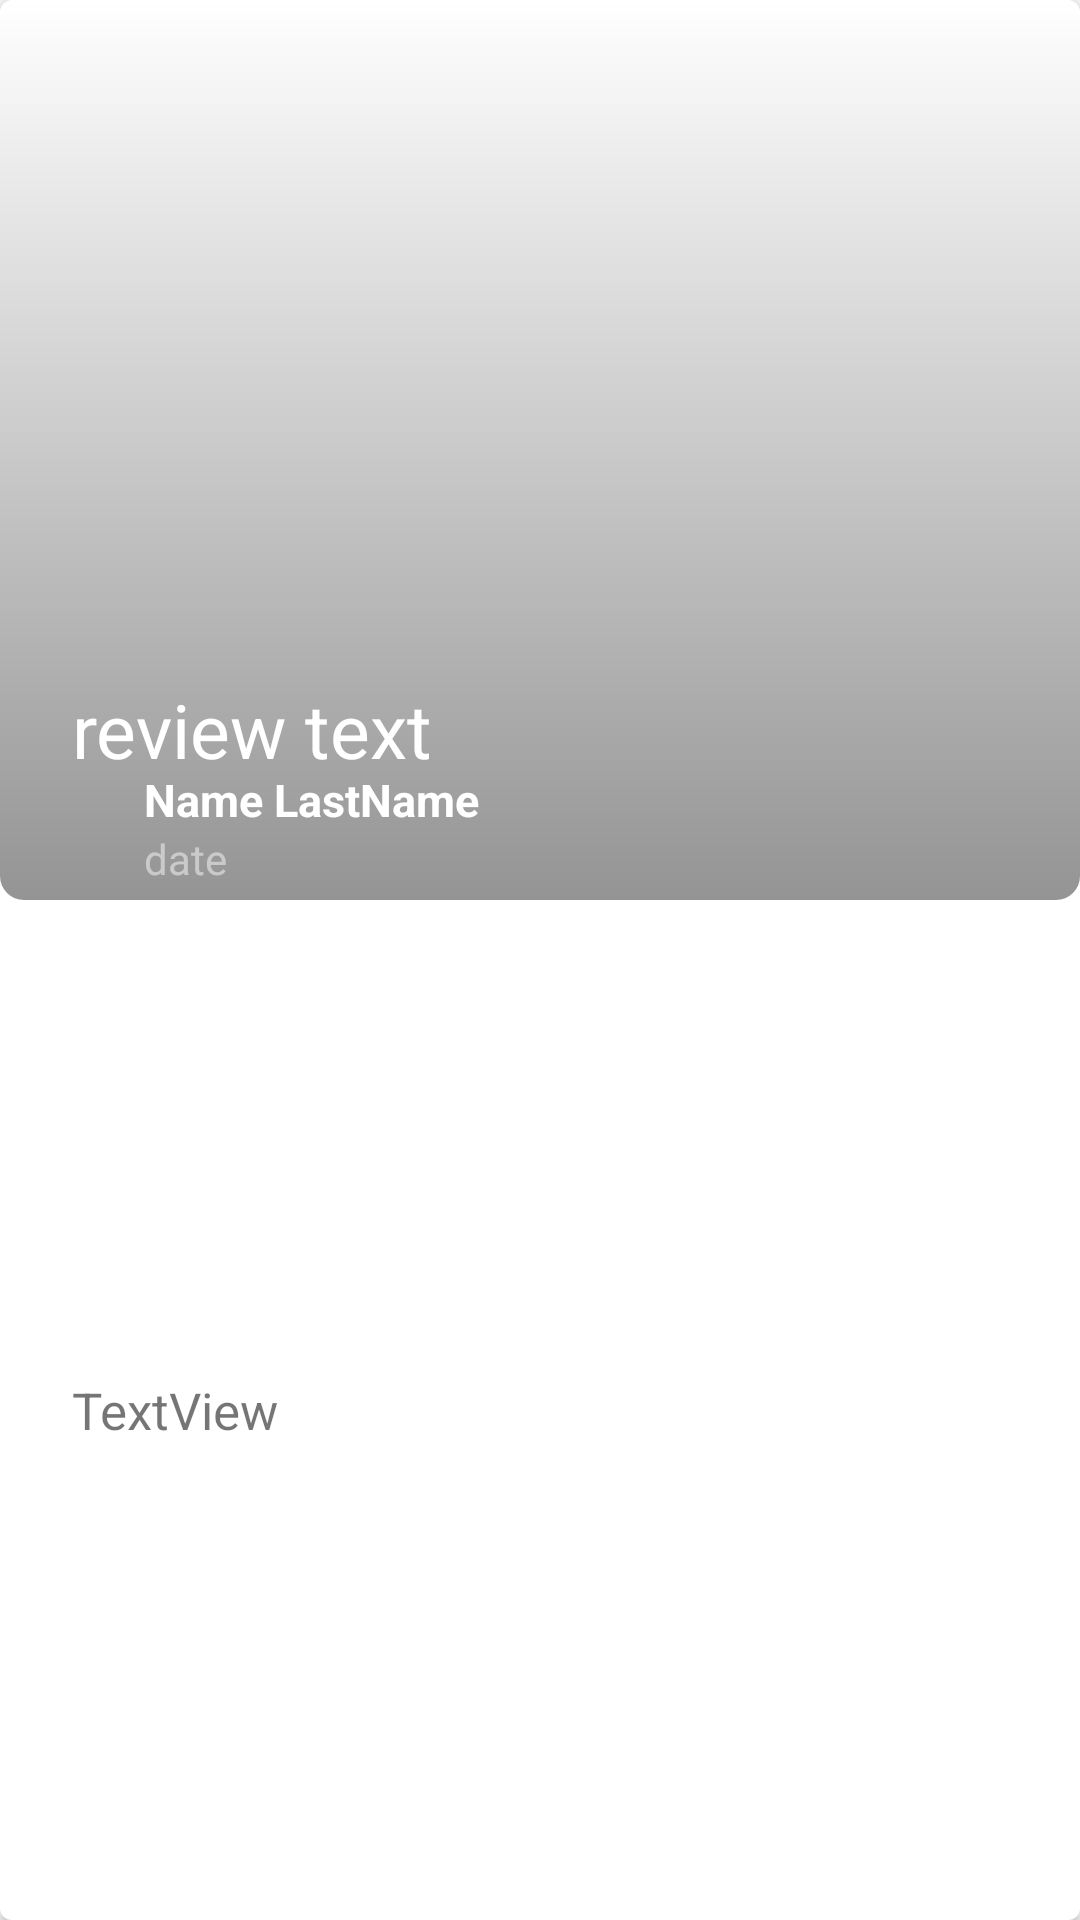

Produce the Android XML layout that renders to this screen, including the resource entries it uses.
<!-- AndroidManifest.xml: application theme AppTheme -->
<!-- res/layout/post_item.xml -->
<?xml version="1.0" encoding="utf-8"?>
<androidx.constraintlayout.widget.ConstraintLayout xmlns:android="http://schemas.android.com/apk/res/android"
    xmlns:app="http://schemas.android.com/apk/res-auto"
    xmlns:tools="http://schemas.android.com/tools"
    android:layout_width="match_parent"
    android:layout_height="wrap_content"
    android:layout_marginBottom="10dp"
    android:background="@drawable/post_item_shape"
    android:elevation="2dp">

    <androidx.constraintlayout.widget.ConstraintLayout
        android:id="@+id/constraintLayout2"
        android:layout_width="match_parent"
        android:layout_height="300dp"
        app:layout_constraintEnd_toEndOf="parent"
        app:layout_constraintHorizontal_bias="0.0"
        app:layout_constraintStart_toStartOf="parent"
        app:layout_constraintTop_toTopOf="parent">

        <ImageView
            android:id="@+id/post_item_cover_imageView"
            android:layout_width="match_parent"
            android:layout_height="match_parent"

            android:layout_alignParentTop="true"
            android:scaleType="centerCrop"

            app:layout_constraintBottom_toBottomOf="parent"
            app:layout_constraintEnd_toEndOf="parent"
            app:layout_constraintStart_toStartOf="parent"
            app:layout_constraintTop_toTopOf="parent"
            app:srcCompat="@drawable/thelastofusparttwo" />

        <ImageView
            android:layout_width="0dp"
            android:layout_height="0dp"
            app:layout_constraintBottom_toBottomOf="parent"
            app:layout_constraintEnd_toEndOf="parent"
            app:layout_constraintStart_toStartOf="parent"
            app:layout_constraintTop_toTopOf="@+id/post_item_cover_imageView"
            app:srcCompat="@drawable/bottomshadow" />

        <TextView
            android:id="@+id/post_item_title_textView"
            android:layout_width="0dp"
            android:layout_height="wrap_content"
            android:layout_marginEnd="24dp"
            android:layout_marginBottom="16dp"
            android:text="review text"
            android:textColor="#FFFFFF"
            android:textSize="25sp"
            app:layout_constraintBottom_toTopOf="@+id/post_item_avatar_imageView"
            app:layout_constraintEnd_toEndOf="parent"
            app:layout_constraintStart_toStartOf="@+id/post_item_avatar_imageView" />

        <ImageView
            android:id="@+id/post_item_avatar_imageView"
            android:layout_width="wrap_content"
            android:layout_height="wrap_content"
            android:layout_marginStart="24dp"
            android:layout_marginBottom="24dp"
            app:layout_constraintBottom_toBottomOf="parent"
            app:layout_constraintStart_toStartOf="parent"
            app:srcCompat="@mipmap/ic_launcher" />

        <androidx.constraintlayout.widget.ConstraintLayout
            android:id="@+id/constraintLayout"
            android:layout_width="275dp"
            android:layout_height="wrap_content"
            android:layout_marginStart="24dp"
            app:layout_constraintBottom_toBottomOf="@+id/post_item_avatar_imageView"
            app:layout_constraintStart_toEndOf="@+id/post_item_avatar_imageView"
            app:layout_constraintTop_toTopOf="@+id/post_item_avatar_imageView">

            <TextView
                android:id="@+id/post_item_username_textView"
                android:layout_width="0dp"
                android:layout_height="wrap_content"
                android:text="Name LastName"
                android:textColor="#FFFFFF"
                android:textSize="15sp"
                android:textStyle="bold"
                app:layout_constraintBottom_toTopOf="@+id/post_item_date_textView"
                app:layout_constraintEnd_toEndOf="parent"
                app:layout_constraintHorizontal_bias="0.5"
                app:layout_constraintStart_toStartOf="parent"
                app:layout_constraintTop_toTopOf="parent" />

            <TextView
                android:id="@+id/post_item_date_textView"
                android:layout_width="wrap_content"
                android:layout_height="wrap_content"
                android:text="date"
                android:textColor="#7CFFFFFF"
                app:layout_constraintBottom_toBottomOf="parent"
                app:layout_constraintStart_toStartOf="parent"
                app:layout_constraintTop_toBottomOf="@+id/post_item_username_textView" />
        </androidx.constraintlayout.widget.ConstraintLayout>

    </androidx.constraintlayout.widget.ConstraintLayout>

    <TextView
        android:id="@+id/post_item_subtitle_textView"
        android:layout_width="0dp"
        android:layout_height="wrap_content"
        android:layout_marginStart="24dp"
        android:layout_marginTop="24dp"
        android:layout_marginEnd="24dp"
        android:layout_marginBottom="24dp"
        android:text="TextView"
        android:textSize="17sp"
        app:layout_constraintBottom_toBottomOf="parent"
        app:layout_constraintEnd_toEndOf="parent"
        app:layout_constraintStart_toStartOf="parent"
        app:layout_constraintTop_toBottomOf="@+id/constraintLayout2" />

</androidx.constraintlayout.widget.ConstraintLayout>
<!-- resources referenced by this layout -->
<resources>
  <!-- drawable bottomshadow (drawable) -->
  <?xml version="1.0" encoding="utf-8"?>
  <layer-list xmlns:android="http://schemas.android.com/apk/res/android" >
      <item>
          <shape android:shape="rectangle" >
              <gradient
                  android:angle="90"
                  android:centerY="0.5"
                  android:endColor="#00000000"
                  android:startColor="#6B000000"
                  android:type="linear" />
  
              <corners android:radius="8dp" />
          </shape>
      </item>
  </layer-list>
  <!-- drawable post_item_shape (drawable) -->
  <?xml version="1.0" encoding="utf-8"?>
  <shape xmlns:android="http://schemas.android.com/apk/res/android">
      <solid android:color="#FFFFFF"/>
      <corners android:radius="4dp" />
  </shape>
  <style name="AppTheme" parent="Theme.AppCompat.Light.DarkActionBar">
          <item name="colorPrimary">@color/colorPrimary</item>
          <item name="colorPrimaryDark">@color/colorPrimaryDark</item>
          <item name="colorAccent">@color/colorAccent</item>
      </style>
  <color name="colorPrimary">#5422DD</color>
  <color name="colorPrimaryDark">#3700B3</color>
  <color name="colorAccent">#03DAC5</color>
</resources>
